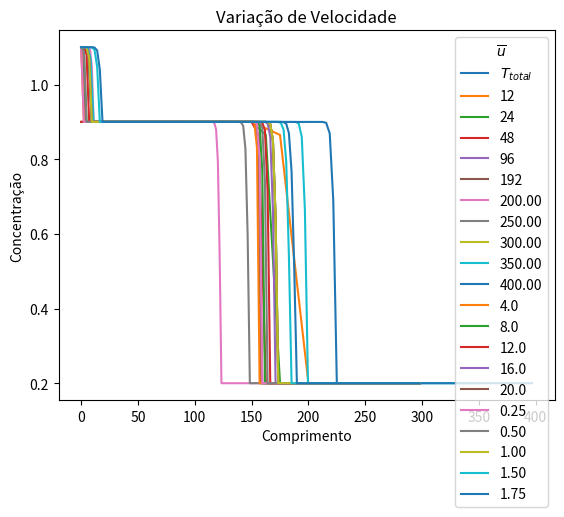

Write Python code to recreate this figure.

###
### Trabalho 03 de Metodos Numericos Para Equacoes Diferenciais II
### UERJ - IPRJ - 2023.2
# [redacted]
# [redacted]
###
### Lembre-se de instalar o matplotlib (pip install matplotlib ou pip3 install matplotlib)
###


import numpy as np
import matplotlib.pyplot as plt

def ftbs(comprimento, numeroVolumes, tInicial, tFinal, velocidade, ca, cb, cc):
    DeltaX = comprimento / numeroVolumes
    DeltaT = 0.95*DeltaX/velocidade
    tempo = np.arange(tInicial, tFinal, DeltaT)
    espaco = np.arange(0, comprimento, DeltaX)
    Q = np.zeros(numeroVolumes)
    Q_final = np.zeros(numeroVolumes)

    for i in range(numeroVolumes):
        if espaco[i] <= comprimento / 2:
            Q[i] = ca
        else:
            Q[i] = cb

    for n in range(len(tempo)):
        QnmaisUm = np.copy(Q)  
        for i in range(numeroVolumes):
            if tempo[n] >= tFinal / 2:
                QnmaisUm[0] = cc 
            C = velocidade*(DeltaT / DeltaX)
            if i == 0:
                q_n = Q[i] - (C * (Q[i] - (2 * ca - Q[i])))
            else:
                q_n = Q[i] - (C*((Q[i] - Q[i - 1]) ))

            QnmaisUm[i] = q_n

        Q = np.copy(QnmaisUm)  
        Q_final = np.copy(QnmaisUm)

    return espaco, Q_final


def plotaGrafico(comprimento,  numeroVolumes, tInicial, tFinal, velocidade,ca, cb, cc):
    volume, Solucao = ftbs(comprimento,  numeroVolumes, tInicial, tFinal, velocidade,ca, cb, cc)
    plt.title('Concentração x Comprimento')
    plt.plot(volume,Solucao, label='$T_{total}$')
    plt.xlabel('Comprimento')
    plt.ylabel('Concentração')
    plt.legend(title = r'$t$', loc=0)

    plt.show()


def refinamentoDeMalha(comprimento, tInicial, tFinal, velocidade,ca, cb, cc):
    volumes = [12,24,48,96,192]
    for i in range(len(volumes)):
        volume, Solucao = ftbs(comprimento,  volumes[i], tInicial, tFinal, velocidade,ca, cb, cc)
        plt.plot(volume,Solucao, label=str(volumes[i]))
        plt.legend(title = r'$Numero$ $de$ $Volumes$', loc=0)
        
    plt.title('Refinamento de malha')
    plt.xlabel('Comprimento')
    plt.ylabel('Concentração')
    plt.show()

def variacaoComprimento(numeroVolumes, tInicial, tFinal, velocidade,ca, cb, cc):
    comprimentos = [200,250,300,350,400]
    for i in range(len(comprimentos)):
        volume, Solucao = ftbs(comprimentos[i],  numeroVolumes, tInicial, tFinal, velocidade, ca, cb, cc)
        plt.plot(volume,Solucao, label=str("%.2f" %comprimentos[i]))
        plt.legend(title = r'$L_x$', loc=0)
        
    plt.title('Variação de Comprimento')
    plt.xlabel('Comprimento')
    plt.ylabel('Concentração')
    plt.show()  


def variacaoVelocidade(comprimento,  numeroVolumes, tInicial, tFinal, ca, cb, cc,):
    velocidades = [0.25,0.5,1,1.5,1.75]
    for i in range(len(velocidades)):
        volume, Solucao = ftbs(comprimento,  numeroVolumes, tInicial, tFinal, velocidades[i], ca, cb, cc)
        plt.plot(volume,Solucao, label=str("%.2f" %velocidades[i]))
        plt.legend(title = r'$ \overline{u}$', loc=0)
        
    plt.title('Variação de Velocidade')
    plt.xlabel('Comprimento')
    plt.ylabel('Concentração')
    plt.show()

def variacaoTempo(comprimento,  numeroVolumes, tInicial, tFinal, velocidade,ca, cb, cc, qtdComparacoes):
    passoTempo=float((tFinal-tInicial)/qtdComparacoes)
    tempos = np.arange(tInicial+passoTempo, tFinal+passoTempo, passoTempo)
    for i in range(len(tempos)):
        volume, Solucao = ftbs(comprimento,  numeroVolumes, tInicial, tempos[i], velocidade, ca, cb, cc)
        plt.plot(volume,Solucao, label=str(tempos[i]))
        plt.legend(title = r'$T_f$', loc=0)
        
    plt.title('Variação de Tempo')
    plt.xlabel('Comprimento')
    plt.ylabel('Concentração')
    plt.show()    


plotaGrafico(comprimento=300, numeroVolumes=128,tInicial= 0,tFinal=20,velocidade=1,ca=0.9,cb= 0.2,cc= 1.1)
refinamentoDeMalha(comprimento=300, tInicial=0,tFinal= 5,velocidade=1,ca=0.9, cb=0.2, cc=1.1)
variacaoComprimento( numeroVolumes=128, tInicial=0, tFinal=20, velocidade=1, ca=0.9, cb=0.2, cc=1.1 )
variacaoTempo(comprimento=300, numeroVolumes=128, tInicial=0, tFinal=20, velocidade=1, ca=0.9, cb=0.2, cc=1.1, qtdComparacoes=5 )
variacaoVelocidade(comprimento = 300,numeroVolumes= 128,tInicial=0,tFinal=20, ca=0.9,cb= 0.2, cc=1.1)
